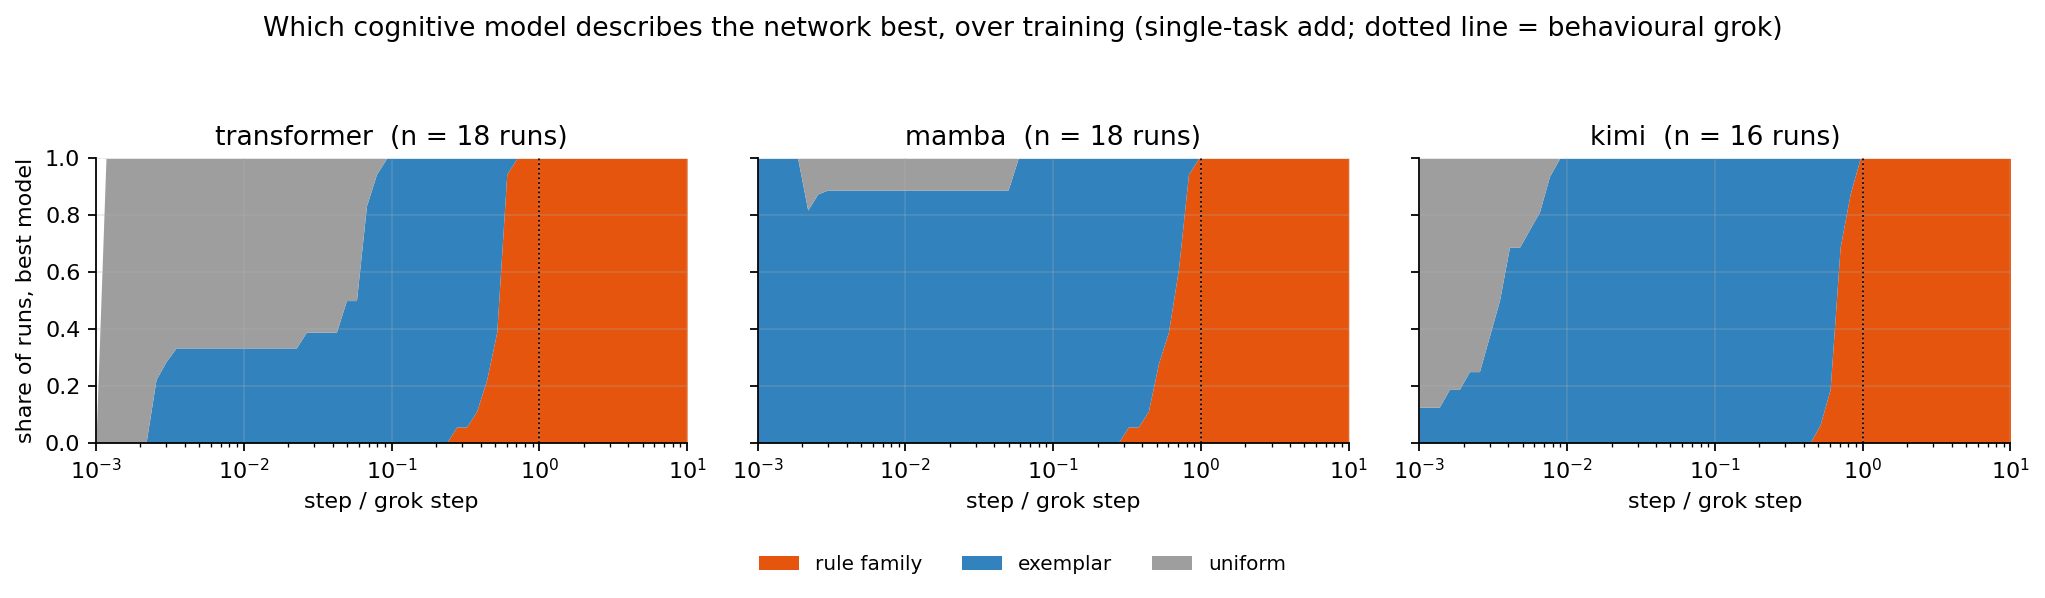

Values plotted in this chart, from the file beside it:
arch, step_over_grok, family, share
transformer, 0.001, rule family, 
transformer, 0.001169, rule family, 0.0
transformer, 0.001366, rule family, 0.0
transformer, 0.001597, rule family, 0.0
transformer, 0.001867, rule family, 0.0
transformer, 0.002183, rule family, 0.0
transformer, 0.002551, rule family, 0.0
transformer, 0.002982, rule family, 0.0
transformer, 0.003486, rule family, 0.0
transformer, 0.004075, rule family, 0.0
transformer, 0.004764, rule family, 0.0
transformer, 0.005569, rule family, 0.0
transformer, 0.00651, rule family, 0.0
transformer, 0.007609, rule family, 0.0
transformer, 0.008895, rule family, 0.0
transformer, 0.0104, rule family, 0.0
transformer, 0.01215, rule family, 0.0
transformer, 0.01421, rule family, 0.0
transformer, 0.01661, rule family, 0.0
transformer, 0.01941, rule family, 0.0
transformer, 0.0227, rule family, 0.0
transformer, 0.02653, rule family, 0.0
transformer, 0.03101, rule family, 0.0
transformer, 0.03625, rule family, 0.0
transformer, 0.04238, rule family, 0.0
transformer, 0.04954, rule family, 0.0
transformer, 0.0579, rule family, 0.0
transformer, 0.06769, rule family, 0.0
transformer, 0.07912, rule family, 0.0
transformer, 0.09249, rule family, 0.0
transformer, 0.1081, rule family, 0.0
transformer, 0.1264, rule family, 0.0
transformer, 0.1477, rule family, 0.0
transformer, 0.1727, rule family, 0.0
transformer, 0.2019, rule family, 0.0
transformer, 0.236, rule family, 0.0
transformer, 0.2759, rule family, 0.05556
transformer, 0.3225, rule family, 0.05556
transformer, 0.3769, rule family, 0.1111
transformer, 0.4406, rule family, 0.2222
transformer, 0.5151, rule family, 0.3889
transformer, 0.6021, rule family, 0.9444
transformer, 0.7038, rule family, 1.0
transformer, 0.8227, rule family, 1.0
transformer, 0.9617, rule family, 1.0
transformer, 1.124, rule family, 1.0
transformer, 1.314, rule family, 1.0
transformer, 1.536, rule family, 1.0
transformer, 1.796, rule family, 1.0
transformer, 2.099, rule family, 1.0
transformer, 2.454, rule family, 1.0
transformer, 2.868, rule family, 1.0
transformer, 3.353, rule family, 1.0
transformer, 3.919, rule family, 1.0
transformer, 4.582, rule family, 1.0
transformer, 5.356, rule family, 1.0
transformer, 6.261, rule family, 1.0
transformer, 7.318, rule family, 1.0
transformer, 8.555, rule family, 1.0
transformer, 10.0, rule family, 1.0
... 480 more rows
